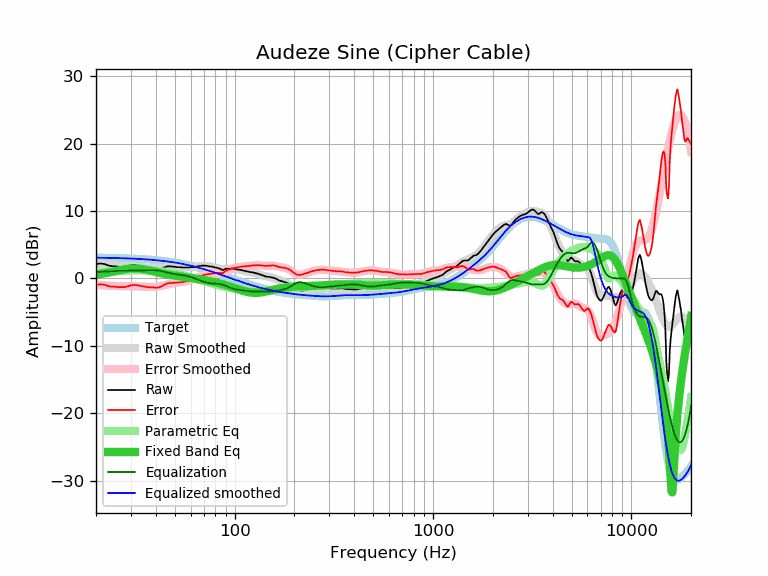

The table this chart was drawn from, first rows:
frequency, raw, error, smoothed, error_smoothed, equalization, parametric_eq, equalized_raw, equalized_smoothed, target
20, 2.14, -0.94, 2.15, -0.93, 0.93, 0.57, 3.07, 3.09, 3.09
21, 2.22, -0.86, 2.10, -0.98, 0.98, 0.65, 3.20, 3.08, 3.08
22, 2.15, -0.92, 2.05, -1.02, 1.02, 0.75, 3.17, 3.07, 3.07
23, 1.94, -1.12, 2.01, -1.05, 1.05, 0.86, 2.99, 3.06, 3.06
24, 1.82, -1.22, 1.97, -1.08, 1.08, 0.97, 2.91, 3.05, 3.05
25, 1.81, -1.22, 1.93, -1.11, 1.11, 1.08, 2.92, 3.04, 3.03
26, 1.73, -1.29, 1.89, -1.13, 1.13, 1.20, 2.86, 3.02, 3.02
27, 1.72, -1.28, 1.87, -1.14, 1.14, 1.30, 2.86, 3.01, 3.01
28, 1.72, -1.27, 1.84, -1.15, 1.15, 1.39, 2.87, 2.99, 2.99
29, 1.81, -1.16, 1.82, -1.15, 1.15, 1.45, 2.97, 2.98, 2.98
30, 1.94, -1.01, 1.80, -1.16, 1.16, 1.50, 3.10, 2.96, 2.96
31, 1.98, -0.96, 1.77, -1.16, 1.16, 1.51, 3.15, 2.94, 2.94
32, 1.93, -0.99, 1.75, -1.17, 1.17, 1.51, 3.11, 2.92, 2.92
33, 1.84, -1.05, 1.71, -1.18, 1.18, 1.47, 3.03, 2.90, 2.90
34, 1.75, -1.12, 1.68, -1.20, 1.20, 1.42, 2.95, 2.88, 2.88
35, 1.66, -1.19, 1.64, -1.22, 1.22, 1.36, 2.88, 2.85, 2.85
36, 1.58, -1.25, 1.60, -1.23, 1.23, 1.28, 2.81, 2.83, 2.83
37, 1.48, -1.32, 1.56, -1.24, 1.24, 1.20, 2.72, 2.80, 2.80
38, 1.46, -1.31, 1.54, -1.24, 1.24, 1.12, 2.70, 2.78, 2.78
39, 1.42, -1.32, 1.52, -1.23, 1.23, 1.04, 2.65, 2.75, 2.75
40, 1.35, -1.37, 1.51, -1.21, 1.21, 0.97, 2.56, 2.72, 2.72
41, 1.33, -1.35, 1.51, -1.18, 1.18, 0.89, 2.51, 2.69, 2.69
42, 1.38, -1.27, 1.53, -1.13, 1.13, 0.83, 2.51, 2.66, 2.66
43, 1.50, -1.12, 1.55, -1.07, 1.07, 0.76, 2.57, 2.62, 2.62
44, 1.64, -0.95, 1.58, -1.01, 1.01, 0.70, 2.65, 2.59, 2.59
45, 1.73, -0.82, 1.61, -0.94, 0.94, 0.65, 2.67, 2.55, 2.55
46, 1.81, -0.70, 1.65, -0.87, 0.87, 0.59, 2.68, 2.52, 2.52
47, 1.79, -0.69, 1.67, -0.81, 0.81, 0.55, 2.60, 2.48, 2.48
48, 1.76, -0.68, 1.69, -0.75, 0.75, 0.50, 2.51, 2.44, 2.44
49, 1.76, -0.64, 1.71, -0.69, 0.69, 0.46, 2.46, 2.40, 2.40
50, 1.74, -0.62, 1.71, -0.65, 0.65, 0.42, 2.39, 2.36, 2.36
51, 1.68, -0.64, 1.71, -0.61, 0.61, 0.38, 2.29, 2.32, 2.32
52, 1.68, -0.59, 1.70, -0.57, 0.57, 0.35, 2.25, 2.28, 2.28
53, 1.68, -0.55, 1.69, -0.54, 0.54, 0.31, 2.22, 2.23, 2.23
54, 1.63, -0.56, 1.68, -0.51, 0.51, 0.28, 2.14, 2.19, 2.19
55, 1.63, -0.51, 1.67, -0.48, 0.48, 0.25, 2.11, 2.14, 2.14
56, 1.63, -0.46, 1.66, -0.44, 0.44, 0.22, 2.07, 2.10, 2.10
57, 1.63, -0.42, 1.65, -0.40, 0.40, 0.19, 2.03, 2.05, 2.05
58, 1.63, -0.37, 1.65, -0.35, 0.35, 0.16, 1.98, 2.00, 2.00
59, 1.63, -0.32, 1.66, -0.30, 0.30, 0.13, 1.93, 1.95, 1.95
60, 1.68, -0.22, 1.67, -0.24, 0.24, 0.10, 1.92, 1.90, 1.90
61, 1.68, -0.17, 1.69, -0.17, 0.17, 0.07, 1.85, 1.85, 1.85
62, 1.68, -0.12, 1.71, -0.09, 0.09, 0.04, 1.78, 1.80, 1.80
63, 1.68, -0.07, 1.73, -0.02, 0.02, 0.01, 1.70, 1.75, 1.75
64, 1.72, 0.02, 1.76, 0.06, -0.06, -0.02, 1.66, 1.70, 1.70
65, 1.78, 0.13, 1.79, 0.14, -0.14, -0.05, 1.64, 1.65, 1.65
66, 1.84, 0.25, 1.81, 0.22, -0.22, -0.08, 1.63, 1.60, 1.60
67, 1.85, 0.31, 1.84, 0.29, -0.29, -0.11, 1.56, 1.54, 1.54
68, 1.89, 0.40, 1.85, 0.36, -0.36, -0.15, 1.53, 1.49, 1.49
69, 1.92, 0.49, 1.87, 0.43, -0.43, -0.18, 1.49, 1.44, 1.44
70, 1.89, 0.51, 1.87, 0.49, -0.49, -0.21, 1.40, 1.38, 1.38
71, 1.89, 0.56, 1.87, 0.55, -0.55, -0.25, 1.35, 1.33, 1.33
72, 1.89, 0.62, 1.87, 0.59, -0.59, -0.28, 1.30, 1.27, 1.27
73, 1.85, 0.63, 1.85, 0.63, -0.63, -0.31, 1.22, 1.22, 1.22
74, 1.81, 0.65, 1.83, 0.67, -0.67, -0.35, 1.15, 1.17, 1.17
75, 1.77, 0.66, 1.80, 0.69, -0.69, -0.38, 1.08, 1.11, 1.11
76, 1.76, 0.71, 1.77, 0.72, -0.72, -0.42, 1.05, 1.06, 1.06
77, 1.76, 0.76, 1.73, 0.73, -0.73, -0.46, 1.03, 1.00, 1.00
78, 1.70, 0.75, 1.69, 0.74, -0.74, -0.49, 0.96, 0.95, 0.95
79, 1.65, 0.76, 1.65, 0.76, -0.76, -0.53, 0.90, 0.89, 0.89
... 553 more rows
